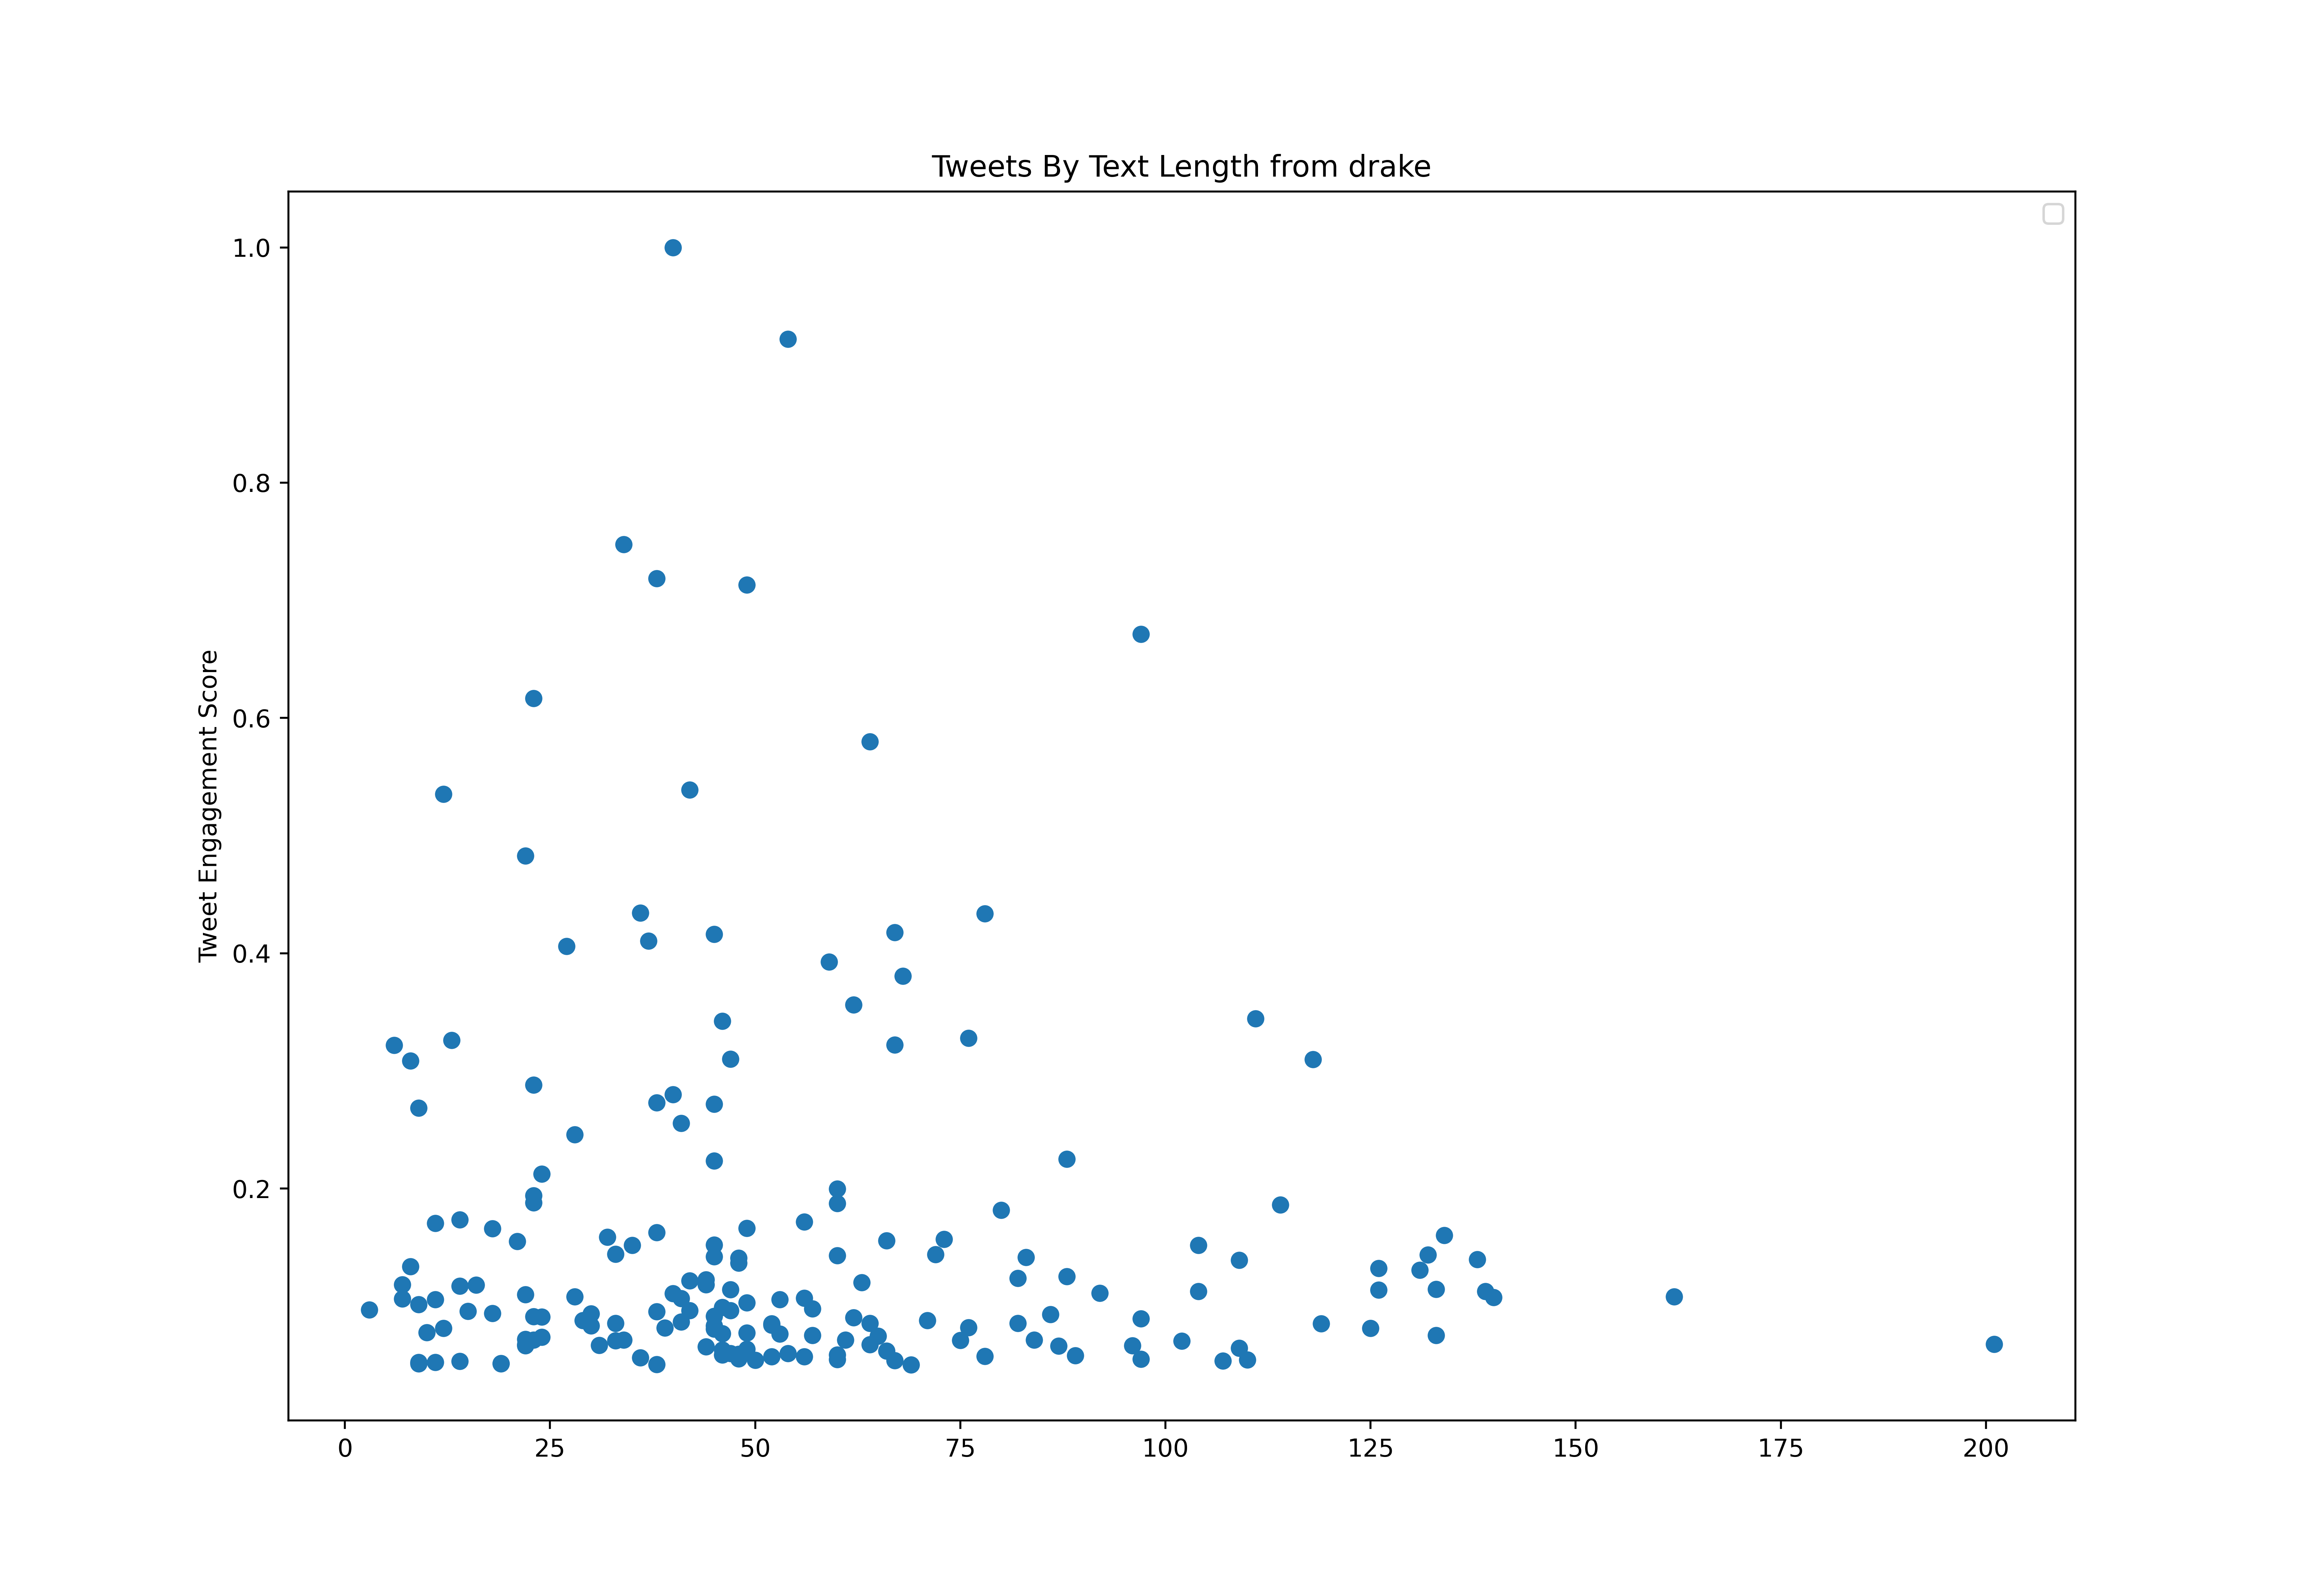

Values plotted in this chart, from the file beside it:
id, created_at, score, text_length
186437746993270785, 2012-04-01T12:59:57.000Z, 150154, 29
186488567604850688, 2012-04-01T16:21:53.000Z, 562526, 50
186979681214545920, 2012-04-03T00:53:24.000Z, 297308, 71
186982725541052416, 2012-04-03T01:05:30.000Z, 570144, 8
187865790345773058, 2012-04-05T11:34:29.000Z, 862242, 72
188021485317791744, 2012-04-05T21:53:10.000Z, 307256, 99
188779196640792576, 2012-04-08T00:04:02.000Z, 951056, 7
189142825265410049, 2012-04-09T00:08:58.000Z, 3867675, 28
189914712010526720, 2012-04-11T03:16:10.000Z, 318407, 17
190125210136088576, 2012-04-11T17:12:37.000Z, 3790210, 11
190253270063775744, 2012-04-12T01:41:28.000Z, 340196, 31
190923017679945729, 2012-04-13T22:02:49.000Z, 689312, 26
190945123310374913, 2012-04-13T23:30:39.000Z, 280809, 18
190945673523380225, 2012-04-13T23:32:50.000Z, 1060612, 89
190948974000214016, 2012-04-13T23:45:57.000Z, 227442, 56
190952209083674624, 2012-04-13T23:58:49.000Z, 560532, 20
190953278132068353, 2012-04-14T00:03:03.000Z, 664523, 63
191184337260126208, 2012-04-14T15:21:12.000Z, 658681, 119
191571314321002497, 2012-04-15T16:58:55.000Z, 592742, 33
192324537654853633, 2012-04-17T18:51:57.000Z, 193199, 18
192676002651058176, 2012-04-18T18:08:33.000Z, 1064698, 49
193190026832646144, 2012-04-20T04:11:06.000Z, 1572179, 34
193227763421949953, 2012-04-20T06:41:03.000Z, 262415, 92
193539331821023233, 2012-04-21T03:19:07.000Z, 1359184, 71
193717819555332097, 2012-04-21T15:08:21.000Z, 416003, 112
193768035381813248, 2012-04-21T18:27:54.000Z, 2535392, 33
194887328475516932, 2012-04-24T20:35:34.000Z, 858097, 16
194888086709223427, 2012-04-24T20:38:35.000Z, 1475806, 108
194913065001689088, 2012-04-24T22:17:50.000Z, 325314, 113
195110930198167555, 2012-04-25T11:24:05.000Z, 225034, 51
195337215600111616, 2012-04-26T02:23:16.000Z, 1317086, 3
196116644630769664, 2012-04-28T06:00:26.000Z, 281283, 14
196123342619684864, 2012-04-28T06:27:03.000Z, 702674, 102
196366999041998848, 2012-04-28T22:35:15.000Z, 196870, 18
196426744687890432, 2012-04-29T02:32:40.000Z, 429167, 23
196864386718117888, 2012-04-30T07:31:42.000Z, 155542, 9
197450595509080064, 2012-05-01T22:21:05.000Z, 446200, 88
198544289523970048, 2012-05-04T22:47:02.000Z, 314933, 36
198932969270935553, 2012-05-06T00:31:30.000Z, 670207, 137
198986295450673152, 2012-05-06T04:03:24.000Z, 349077, 29
199994023178543104, 2012-05-08T22:47:45.000Z, 174351, 96
200118663527940096, 2012-05-09T07:03:02.000Z, 304670, 80
201485111827509248, 2012-05-13T01:32:48.000Z, 60551, 59
201575871889408003, 2012-05-13T07:33:27.000Z, 1399722, 108
202181080764260354, 2012-05-14T23:38:20.000Z, 2691506, 57
202728046661341186, 2012-05-16T11:51:47.000Z, 887090, 9
203006654097268736, 2012-05-17T06:18:52.000Z, 14536361, 27
203014278247219200, 2012-05-17T06:49:10.000Z, 96452, 39
203256750936301568, 2012-05-17T22:52:40.000Z, 1787265, 7
203961449096290306, 2012-05-19T21:32:53.000Z, 1694406, 59
204743939599761408, 2012-05-22T01:22:13.000Z, 354978, 108
204837974146416640, 2012-05-22T07:35:53.000Z, 1443201, 66
205961845838856192, 2012-05-25T10:01:45.000Z, 114806, 45
206863319364141056, 2012-05-27T21:43:53.000Z, 226277, 28
207354332700618752, 2012-05-29T06:15:00.000Z, 9144703, 41
207356536060788736, 2012-05-29T06:23:45.000Z, 1276607, 21
207358469613948928, 2012-05-29T06:31:26.000Z, 804414, 12
207362443847016448, 2012-05-29T06:47:13.000Z, 382313, 25
207777078622420992, 2012-05-30T10:14:50.000Z, 3058603, 33
209142518472900610, 2012-06-03T04:40:36.000Z, 1977840, 97
... 454 more rows
